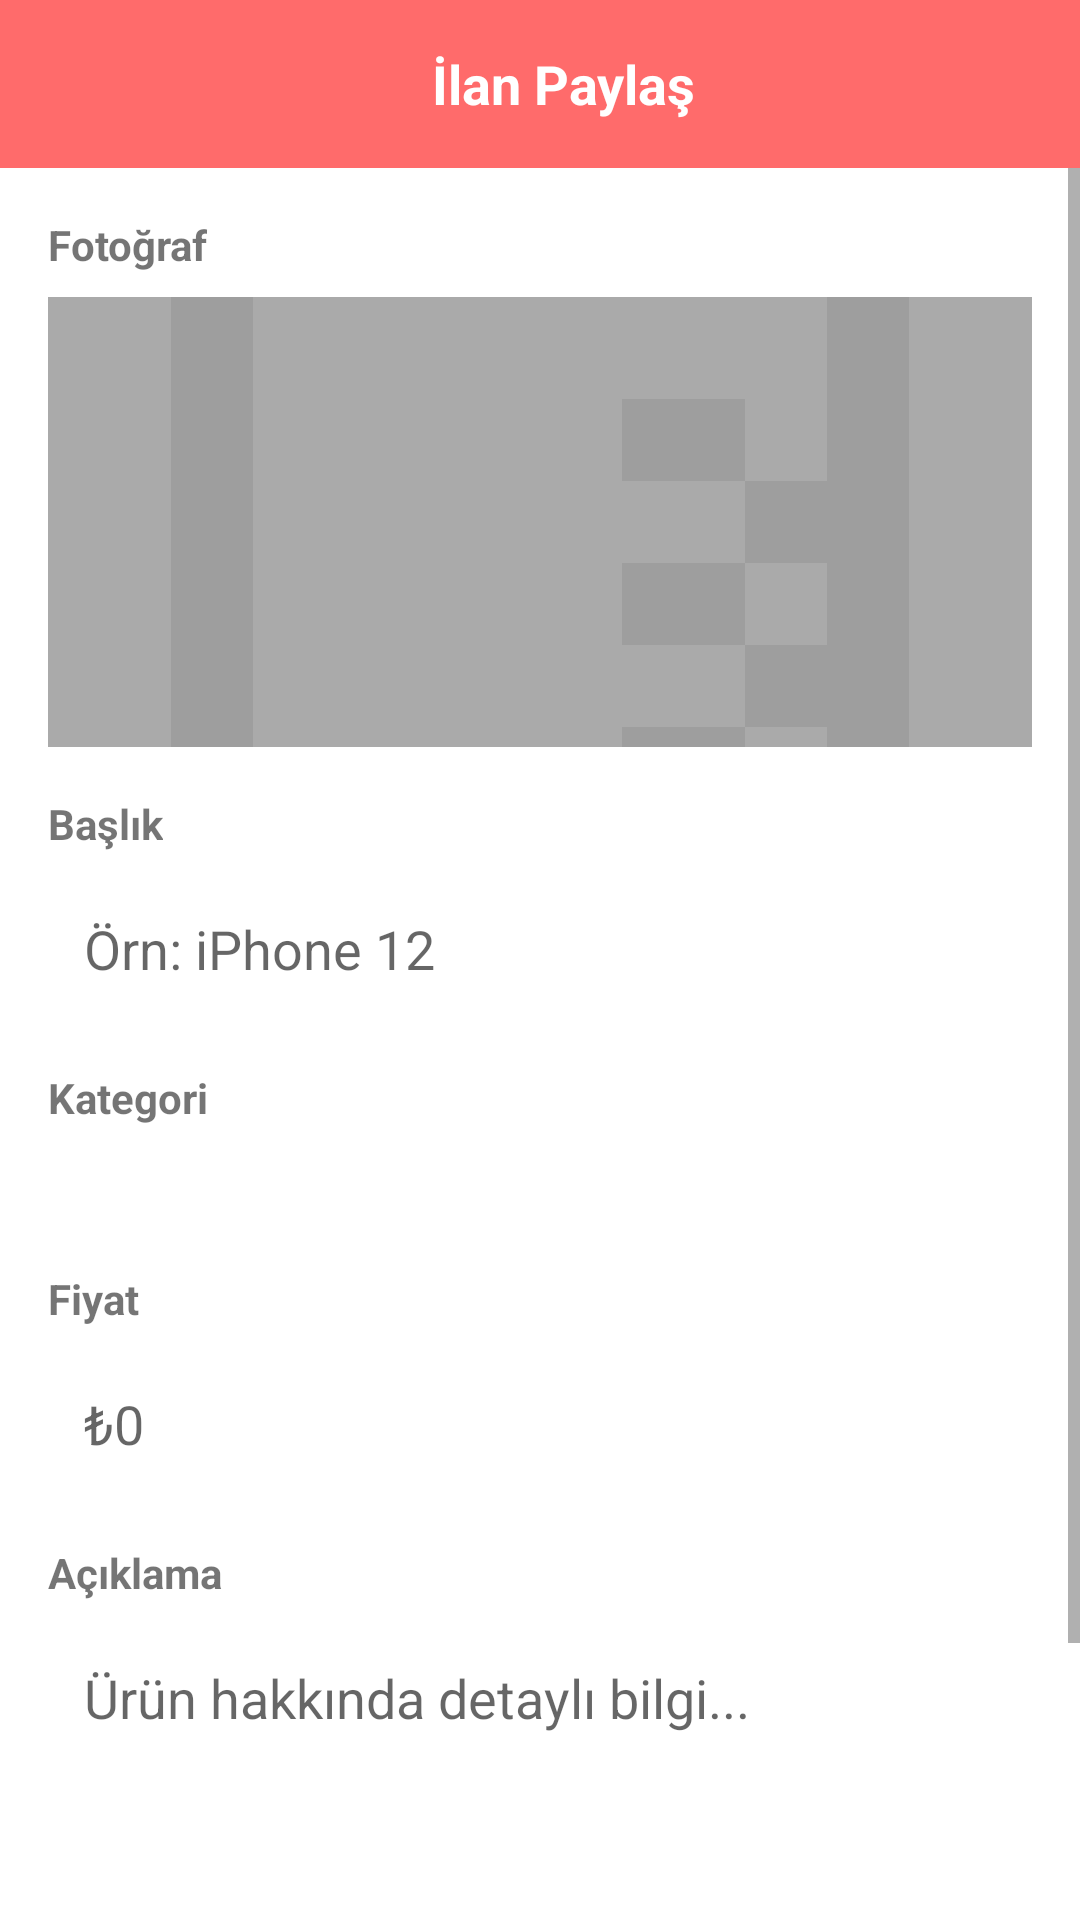

Layout XML and referenced resources for this Android screen:
<!-- AndroidManifest.xml: application theme Theme.AppCompat.Light.NoActionBar -->
<!-- res/layout/activity_ilan_paylas.xml -->
<?xml version="1.0" encoding="utf-8"?>
<LinearLayout xmlns:android="http://schemas.android.com/apk/res/android"
    xmlns:app="http://schemas.android.com/apk/res-auto"
    android:layout_width="match_parent"
    android:layout_height="match_parent"
    android:orientation="vertical"
    android:background="@color/white">

    <androidx.appcompat.widget.Toolbar
        android:layout_width="match_parent"
        android:layout_height="?attr/actionBarSize"
        android:background="@color/primary">

        <RelativeLayout
            android:layout_width="match_parent"
            android:layout_height="match_parent">

            <ImageView
                android:id="@+id/geri_button"
                android:layout_width="48dp"
                android:layout_height="48dp"
                android:layout_centerVertical="true"
                android:src="@drawable/ic_back"
                app:tint="@color/white"
                android:padding="12dp" />

            <TextView
                android:layout_width="wrap_content"
                android:layout_height="wrap_content"
                android:layout_centerInParent="true"
                android:text="İlan Paylaş"
                android:textColor="@color/white"
                android:textSize="18sp"
                android:textStyle="bold" />

        </RelativeLayout>

    </androidx.appcompat.widget.Toolbar>

    <ScrollView
        android:layout_width="match_parent"
        android:layout_height="match_parent">

        <LinearLayout
            android:layout_width="match_parent"
            android:layout_height="wrap_content"
            android:orientation="vertical"
            android:padding="16dp">

            <TextView
                android:layout_width="wrap_content"
                android:layout_height="wrap_content"
                android:text="Fotoğraf"
                android:textSize="14sp"
                android:textStyle="bold" />

            <ImageView
                android:id="@+id/resim_image_view"
                android:layout_width="match_parent"
                android:layout_height="150dp"
                android:layout_marginTop="8dp"
                android:background="@android:color/darker_gray"
                android:scaleType="centerCrop"
                android:src="@drawable/ic_add_image" />

            <TextView
                android:layout_width="wrap_content"
                android:layout_height="wrap_content"
                android:layout_marginTop="16dp"
                android:text="Başlık"
                android:textSize="14sp"
                android:textStyle="bold" />

            <EditText
                android:id="@+id/baslik_edit_text"
                android:layout_width="match_parent"
                android:layout_height="wrap_content"
                android:layout_marginTop="8dp"
                android:hint="Örn: iPhone 12"
                android:padding="12dp"
                android:background="@drawable/bg_edittext" />

            <TextView
                android:layout_width="wrap_content"
                android:layout_height="wrap_content"
                android:layout_marginTop="16dp"
                android:text="Kategori"
                android:textSize="14sp"
                android:textStyle="bold" />

            <Spinner
                android:id="@+id/kategori_spinner"
                android:layout_width="match_parent"
                android:layout_height="wrap_content"
                android:layout_marginTop="8dp"
                android:background="@drawable/bg_edittext"
                android:padding="12dp" />

            <TextView
                android:layout_width="wrap_content"
                android:layout_height="wrap_content"
                android:layout_marginTop="16dp"
                android:text="Fiyat"
                android:textSize="14sp"
                android:textStyle="bold" />

            <EditText
                android:id="@+id/fiyat_edit_text"
                android:layout_width="match_parent"
                android:layout_height="wrap_content"
                android:layout_marginTop="8dp"
                android:hint="₺0"
                android:inputType="numberDecimal"
                android:padding="12dp"
                android:background="@drawable/bg_edittext" />

            <TextView
                android:layout_width="wrap_content"
                android:layout_height="wrap_content"
                android:layout_marginTop="16dp"
                android:text="Açıklama"
                android:textSize="14sp"
                android:textStyle="bold" />

            <EditText
                android:id="@+id/aciklama_edit_text"
                android:layout_width="match_parent"
                android:layout_height="120dp"
                android:layout_marginTop="8dp"
                android:hint="Ürün hakkında detaylı bilgi..."
                android:gravity="top"
                android:padding="12dp"
                android:background="@drawable/bg_edittext" />

            <Button
                android:id="@+id/paylas_button"
                android:layout_width="match_parent"
                android:layout_height="48dp"
                android:layout_marginTop="24dp"
                android:backgroundTint="@color/primary"
                android:text="İlanı Paylaş"
                android:textColor="@color/white"
                android:textSize="16sp" />

            <ProgressBar
                android:id="@+id/progress_bar"
                android:layout_width="wrap_content"
                android:layout_height="wrap_content"
                android:layout_gravity="center"
                android:layout_marginTop="16dp"
                android:visibility="gone" />

        </LinearLayout>

    </ScrollView>

</LinearLayout>
<!-- resources referenced by this layout -->
<resources>
  <color name="primary">#FF6B6B</color>
  <color name="white">#FFFFFFFF</color>
  <!-- drawable ic_add_image (drawable) -->
  <vector xmlns:android="http://schemas.android.com/apk/res/android"
      android:width="24dp"
      android:height="24dp"
      android:viewportWidth="24"
      android:viewportHeight="24">
      <path
          android:fillColor="#FF9E9E9E"
          android:pathData="M19,3H5c-1.1,0 -2,0.9 -2,2v14c0,1.1 0.9,2 2,2h14c1.1,0 2,-0.9 2,-2V5c0,-1.1 -0.9,-2 -2,-2zM19,19H5V5h14v14zM17,10.5V9h-3v2h3v2h-3v2h3v2h-3v2h3v-2h3v-2h-3v-2h3v-2h-3z"/>
  </vector>
</resources>
